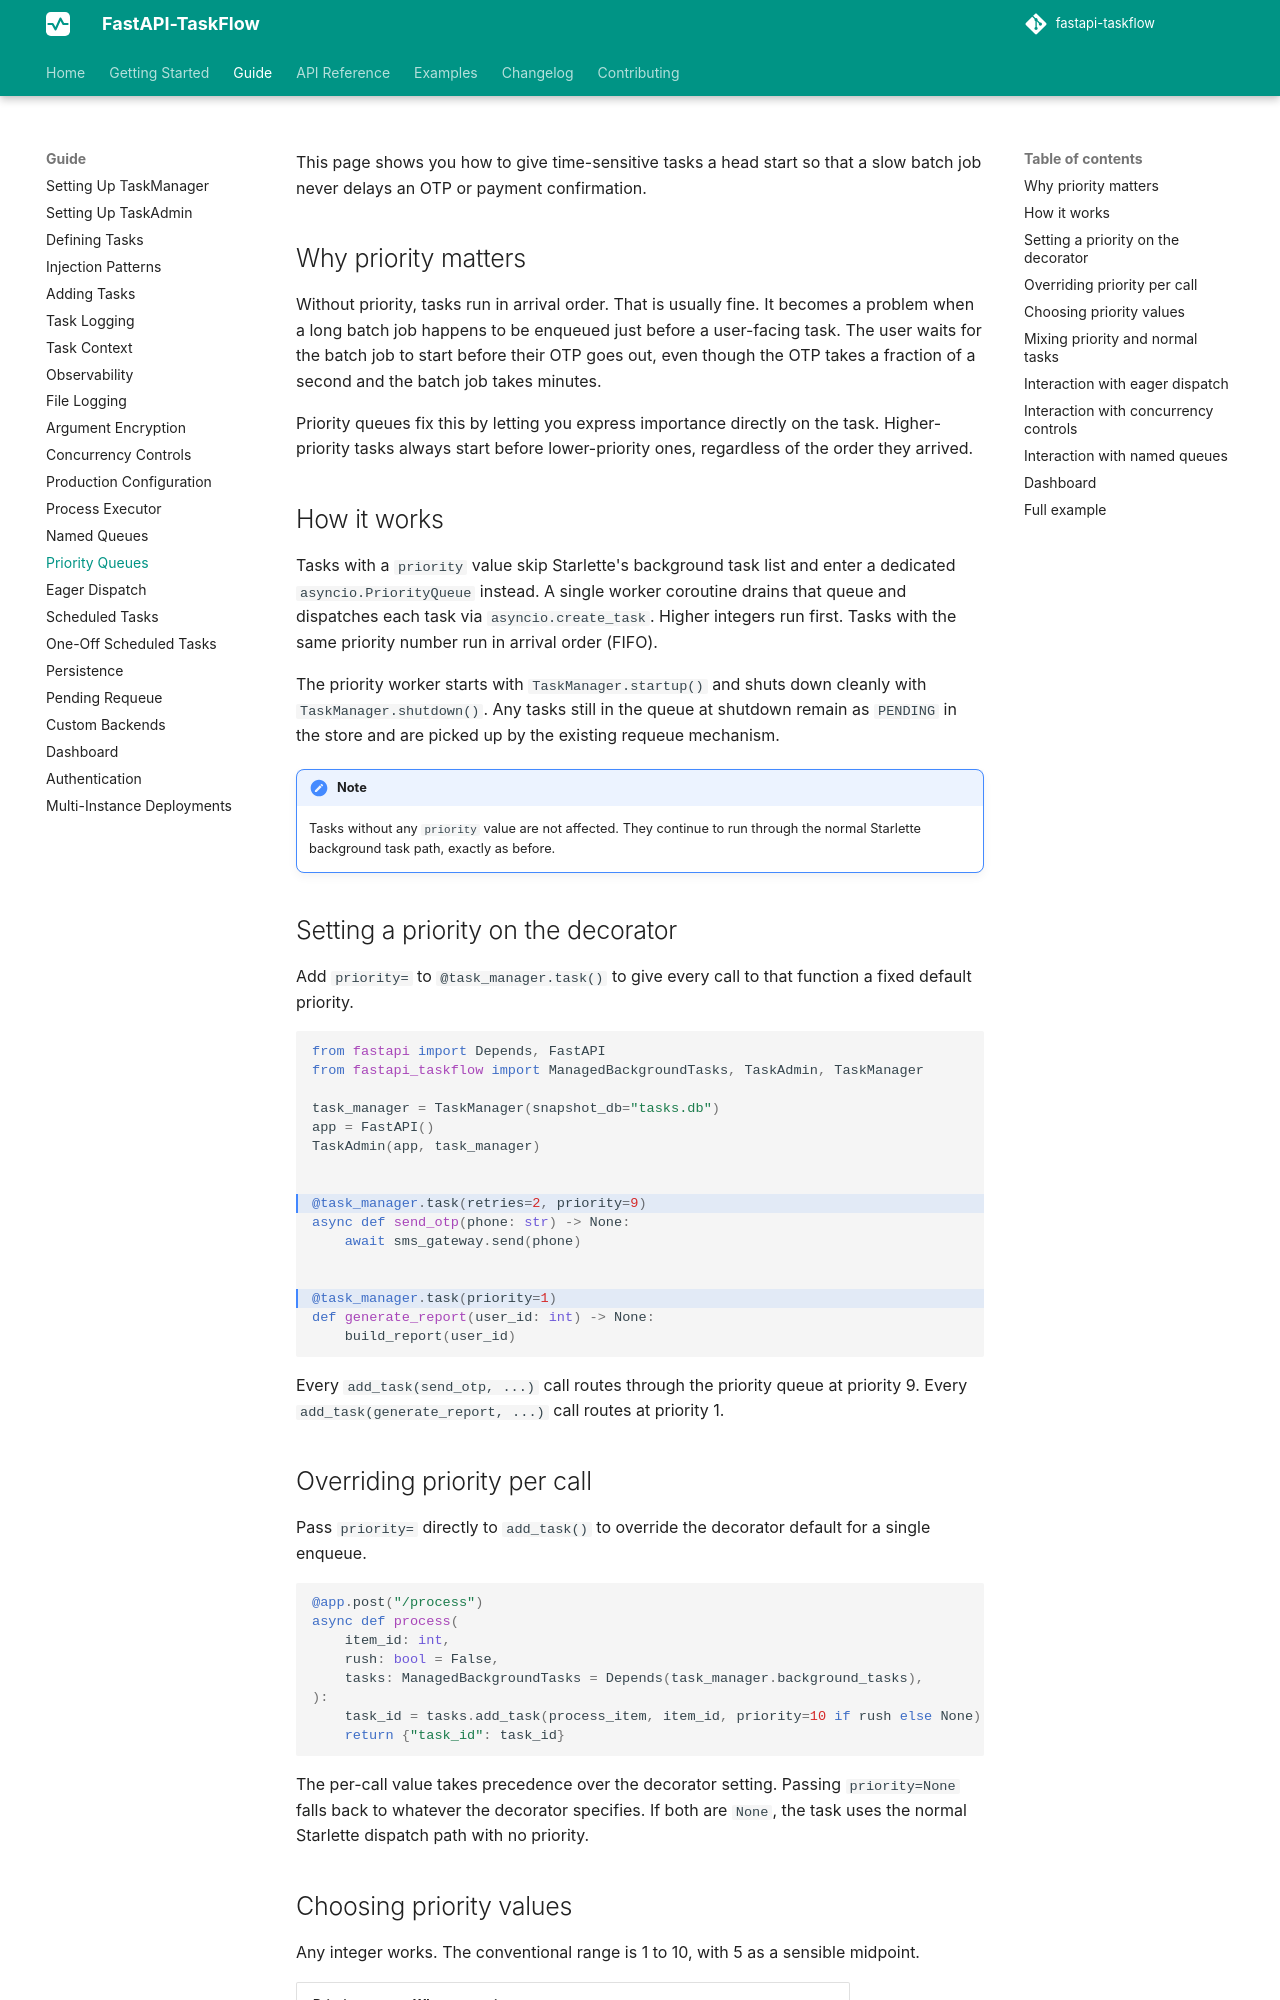

repository: Attakay78/fastapi-taskflow · page: guide/priority-queues/index.html · generator: mkdocs

# Priority Queues

This page shows you how to give time-sensitive tasks a head start so that a slow batch job never delays an OTP or payment confirmation.

## Why priority matters

Without priority, tasks run in arrival order. That is usually fine. It becomes a problem when a long batch job happens to be enqueued just before a user-facing task. The user waits for the batch job to start before their OTP goes out, even though the OTP takes a fraction of a second and the batch job takes minutes.

Priority queues fix this by letting you express importance directly on the task. Higher-priority tasks always start before lower-priority ones, regardless of the order they arrived.

## How it works

Tasks with a `priority` value skip Starlette's background task list and enter a dedicated `asyncio.PriorityQueue` instead. A single worker coroutine drains that queue and dispatches each task via `asyncio.create_task`. Higher integers run first. Tasks with the same priority number run in arrival order (FIFO).

The priority worker starts with `TaskManager.startup()` and shuts down cleanly with `TaskManager.shutdown()`. Any tasks still in the queue at shutdown remain as `PENDING` in the store and are picked up by the existing requeue mechanism.

!!! note
    Tasks without any `priority` value are not affected. They continue to run through the normal Starlette background task path, exactly as before.

## Setting a priority on the decorator

Add `priority=` to `@task_manager.task()` to give every call to that function a fixed default priority.

```python hl_lines="9 14"
from fastapi import Depends, FastAPI
from fastapi_taskflow import ManagedBackgroundTasks, TaskAdmin, TaskManager

task_manager = TaskManager(snapshot_db="tasks.db")
app = FastAPI()
TaskAdmin(app, task_manager)


@task_manager.task(retries=2, priority=9)
async def send_otp(phone: str) -> None:
    await sms_gateway.send(phone)


@task_manager.task(priority=1)
def generate_report(user_id: int) -> None:
    build_report(user_id)
```

Every `add_task(send_otp, ...)` call routes through the priority queue at priority 9. Every `add_task(generate_report, ...)` call routes at priority 1.

## Overriding priority per call

Pass `priority=` directly to `add_task()` to override the decorator default for a single enqueue.

```python
@app.post("/process")
async def process(
    item_id: int,
    rush: bool = False,
    tasks: ManagedBackgroundTasks = Depends(task_manager.background_tasks),
):
    task_id = tasks.add_task(process_item, item_id, priority=10 if rush else None)
    return {"task_id": task_id}
```

The per-call value takes precedence over the decorator setting. Passing `priority=None` falls back to whatever the decorator specifies. If both are `None`, the task uses the normal Starlette dispatch path with no priority.
